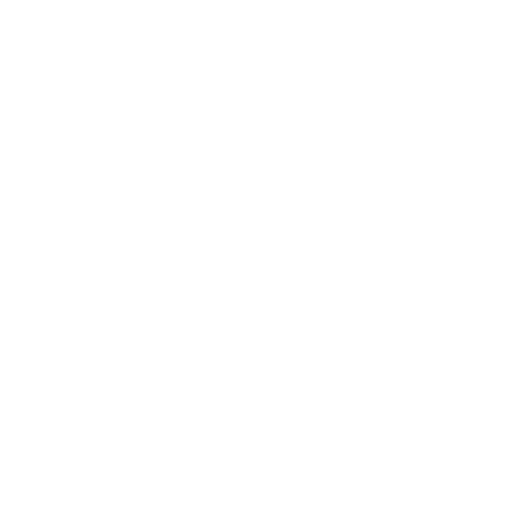
t = 0.00 s
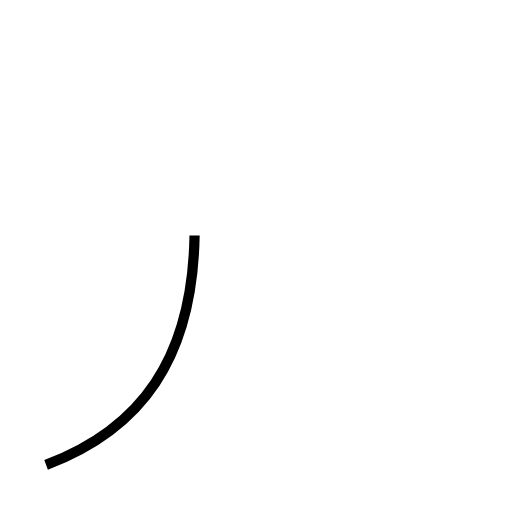
t = 0.86 s
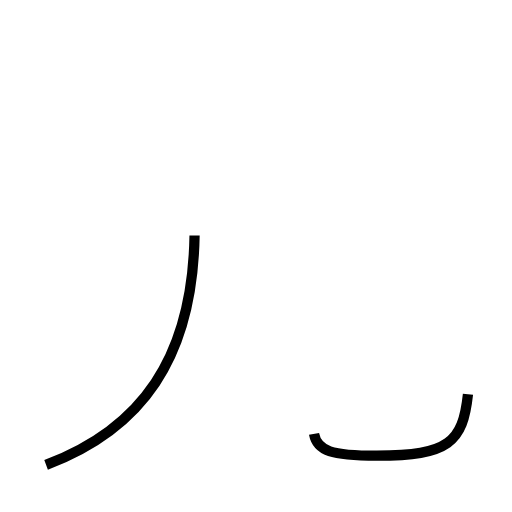
t = 1.44 s
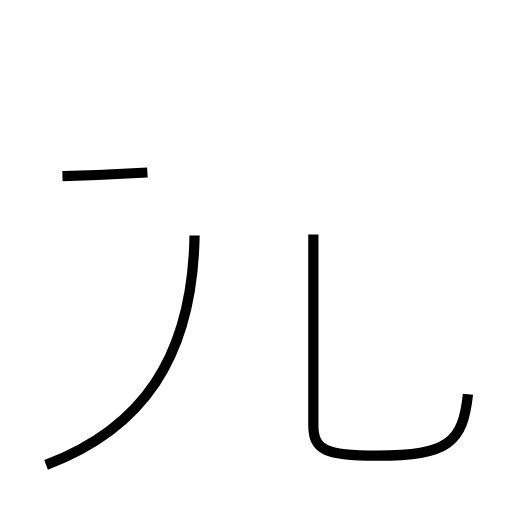
t = 2.28 s
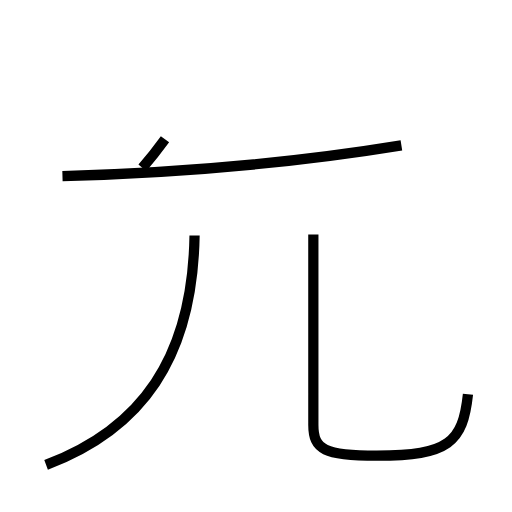
t = 3.13 s
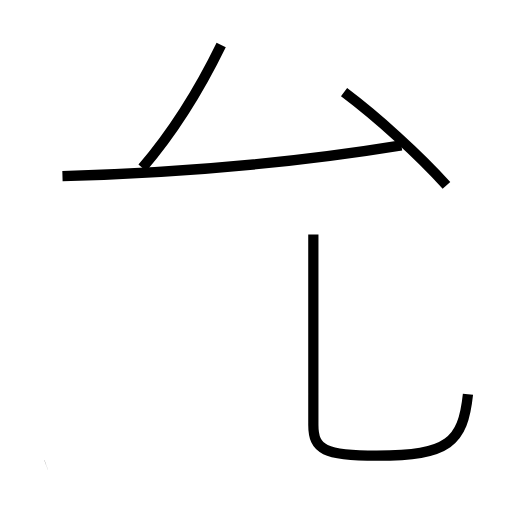
t = 3.86 s

The animated SVG that drew these frames (rendered in a browser with its animation timeline set to each time). Animation: 5 SMIL elements (animate=5); one cycle of 3.86 s.

<?xml version='1.0' encoding='utf-8'?>
<svg viewBox="0.0 -6.0 50.0 50.0" version="1.1" xmlns="http://www.w3.org/2000/svg"><rect x="-1000" y="-1000" width="2000" height="2000" stroke="white" fill="white" /><g style="fill:none;stroke:#000000;stroke-width:1"><path d="M 4.5 1.4 C 13.8 -2.1 18.8 -9.0 19.0 -21.0 " transform="translate(0.0 38.0)" stroke-dasharray="28.660933588415723" stroke-dashoffset="28.660933588415723"><animate attributeName="stroke-dashoffset" from="28.660933588415723" to="0" dur="0.8598280076524717s" begin="0s; anim_end.end" fill="freeze" id="anim0" /></path><path d="M 45.7 -5.5 C 45.2 -0.8 43.8 0.5 36.8 0.5 C 31.7 0.5 30.6 -0.1 30.6 -2.5 L 30.6 -21.1 " transform="translate(0.0 38.0)" stroke-dasharray="38.97031479734959" stroke-dashoffset="38.97031479734959"><animate attributeName="stroke-dashoffset" from="38.97031479734959" to="0" dur="1.1691094439204877s" begin="anim0.end" fill="freeze" id="anim1" /></path><path d="M 6.1 -26.8 C 17.0 -27.1 28.8 -28.1 39.2 -29.8 " transform="translate(0.0 38.0)" stroke-dasharray="33.259419369024386" stroke-dashoffset="33.259419369024386"><animate attributeName="stroke-dashoffset" from="33.259419369024386" to="0" dur="0.9977825810707315s" begin="anim1.end" fill="freeze" id="anim2" /></path><path d="M 13.9 -27.6 C 16.9 -31.1 19.6 -35.5 21.6 -39.6 " transform="translate(0.0 38.0)" stroke-dasharray="14.294427400226887" stroke-dashoffset="14.294427400226887"><animate attributeName="stroke-dashoffset" from="14.294427400226887" to="0" dur="0.4288328220068066s" begin="anim2.end" fill="freeze" id="anim3" /></path><path d="M 43.6 -25.9 C 40.9 -28.9 36.8 -32.6 33.6 -35.0" transform="translate(0.0 38.0)" stroke-dasharray="13.538429934480341" stroke-dashoffset="13.538429934480341"><animate attributeName="stroke-dashoffset" from="13.538429934480341" to="0" dur="0.40615289803441024s" begin="anim3.end" fill="freeze" id="anim_end" /></path></g></svg>
